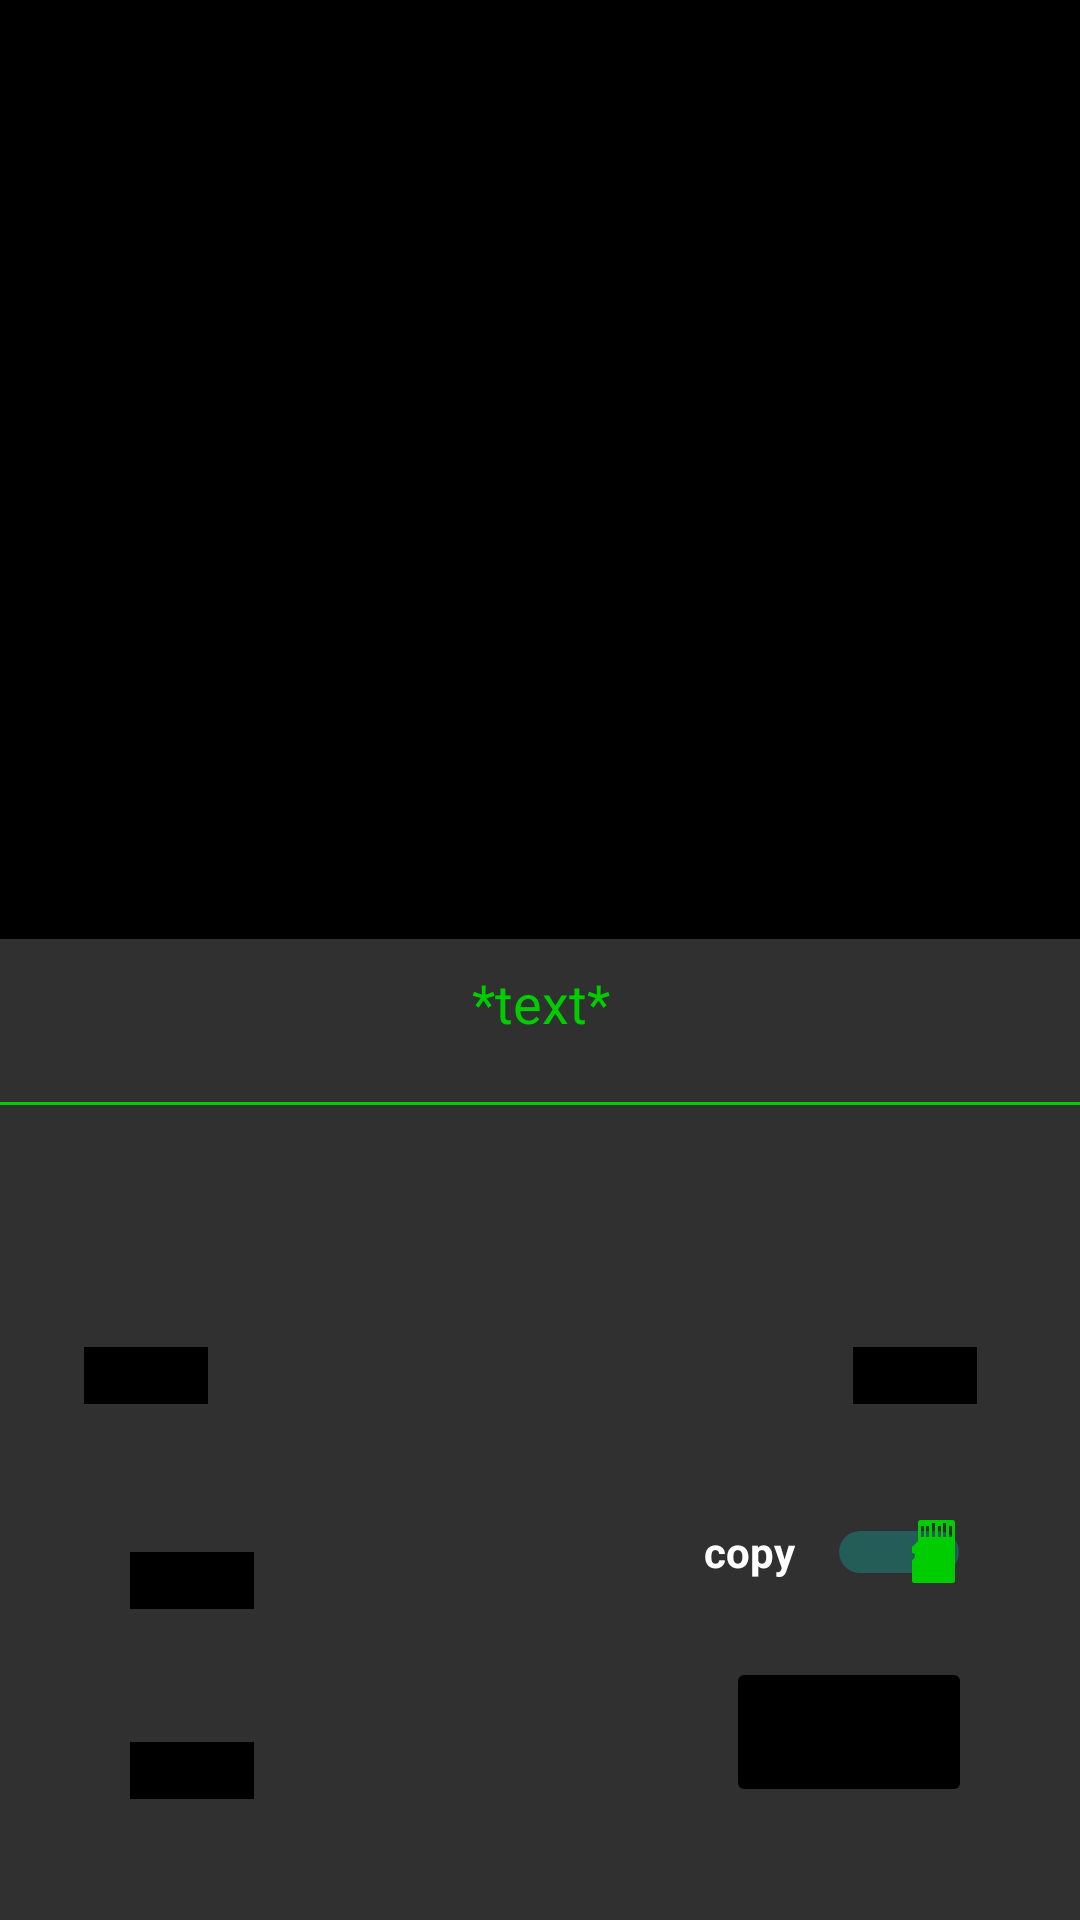

Here is an Android app screen rendered from its layout file. Give the layout XML and the strings, colors and styles it references.
<!-- AndroidManifest.xml: application theme Theme.Zenbakia -->
<!-- res/layout/activity_main.xml -->
<?xml version="1.0" encoding="utf-8"?>
<androidx.constraintlayout.widget.ConstraintLayout xmlns:android="http://schemas.android.com/apk/res/android"
    xmlns:app="http://schemas.android.com/apk/res-auto"
    xmlns:tools="http://schemas.android.com/tools"
    android:layout_width="match_parent"
    android:layout_height="match_parent"
    android:background="@color/dracula"
    android:visibility="visible"
    tools:context=".MainActivity">


    <Button
        android:id="@+id/button9"
        android:layout_width="wrap_content"
        android:layout_height="wrap_content"
        android:layout_marginStart="28dp"
        android:backgroundTint="@drawable/button_color"
        android:text="Verschlüsseln"

        android:textColor="@drawable/button_text_color"
        app:iconTint="#FFFFFF"
        app:layout_constraintBottom_toBottomOf="parent"
        app:layout_constraintStart_toStartOf="parent"
        app:layout_constraintTop_toTopOf="parent"
        app:layout_constraintVertical_bias="0.723" />

    <Button
        android:id="@+id/button10"
        android:layout_width="wrap_content"
        android:layout_height="wrap_content"
        android:text="Entschlüsseln"
        android:textColor="@drawable/button_text_color"
        android:backgroundTint="@drawable/button_color"

        app:layout_constraintBottom_toBottomOf="parent"
        app:layout_constraintEnd_toEndOf="parent"
        app:layout_constraintHorizontal_bias="0.892"
        app:layout_constraintStart_toStartOf="parent"
        app:layout_constraintTop_toTopOf="parent"
        app:layout_constraintVertical_bias="0.723" />

    <Switch
        android:id="@+id/switch1"
        android:layout_width="89dp"
        android:layout_height="46dp"
        android:checked="true"
        android:text="copy"
        android:textColor="#FFFFFF"
        android:textOn="#000000"
        android:textStyle="bold"
        android:thumb="@android:drawable/stat_notify_sdcard"
        android:thumbTint="#00CD00"
        app:layout_constraintBottom_toBottomOf="parent"
        app:layout_constraintEnd_toEndOf="parent"
        app:layout_constraintHorizontal_bias="0.866"
        app:layout_constraintStart_toStartOf="parent"
        app:layout_constraintTop_toTopOf="parent"
        app:layout_constraintVertical_bias="0.832" />

    <EditText
        android:id="@+id/editTextTextPersonName"
        android:layout_width="409dp"
        android:layout_height="87dp"
        android:ems="10"
        android:hint="*text*"
        android:inputType="textMultiLine"
        android:textAlignment="center"
        android:textColor="#FFFFFF"
        android:textColorHint="#00CD00"
        android:backgroundTint="#00CD00"

        app:layout_constraintBottom_toBottomOf="parent"
        app:layout_constraintEnd_toEndOf="parent"
        app:layout_constraintStart_toStartOf="parent"
        app:layout_constraintTop_toTopOf="parent"
        app:layout_constraintVertical_bias="0.523" />

    <TextView
        android:id="@+id/textView1"
        android:layout_width="394dp"
        android:layout_height="313dp"
        android:background="#000000"
        android:textAlignment="textStart"
        android:textColor="#FFFFFF"
        android:textSize="18sp"

        app:layout_constraintBottom_toBottomOf="parent"
        app:layout_constraintEnd_toEndOf="parent"
        app:layout_constraintStart_toStartOf="parent"
        app:layout_constraintTop_toTopOf="parent"
        app:layout_constraintVertical_bias="0.0" />

    <Button
        android:id="@+id/button1"
        android:layout_width="wrap_content"
        android:layout_height="wrap_content"
        android:backgroundTint="@drawable/button_color"
        android:text="Delete"
        android:textColor="@drawable/button_text_color"

        app:layout_constraintBottom_toBottomOf="parent"
        app:layout_constraintEnd_toEndOf="parent"
        app:layout_constraintHorizontal_bias="0.136"
        app:layout_constraintStart_toStartOf="parent"
        app:layout_constraintTop_toTopOf="parent"
        app:layout_constraintVertical_bias="0.833" />

    <Button
        android:id="@+id/button2"
        android:layout_width="wrap_content"
        android:layout_height="wrap_content"
        android:backgroundTint="@drawable/button_color"
        android:text="ctrlV"
        android:textColor="@drawable/button_text_color"

        app:layout_constraintBottom_toBottomOf="parent"
        app:layout_constraintEnd_toEndOf="parent"
        app:layout_constraintHorizontal_bias="0.136"
        app:layout_constraintStart_toStartOf="parent"
        app:layout_constraintTop_toTopOf="parent"
        app:layout_constraintVertical_bias="0.935" />

    <ImageButton
        android:id="@+id/imageButton"
        android:layout_width="82dp"
        android:layout_height="50dp"
        android:backgroundTint="@drawable/button_color"
        android:tint="@drawable/button_text_color"
        app:layout_constraintBottom_toBottomOf="parent"
        app:layout_constraintEnd_toEndOf="parent"
        app:layout_constraintHorizontal_bias="0.87"
        app:layout_constraintStart_toStartOf="parent"
        app:layout_constraintTop_toTopOf="parent"
        app:layout_constraintVertical_bias="0.936"
        app:srcCompat="@android:drawable/ic_lock_power_off" />

</androidx.constraintlayout.widget.ConstraintLayout>
<!-- resources referenced by this layout -->
<resources>
  <color name="dracula">#303030</color>
  <!-- drawable button_color (drawable) -->
  <?xml version="1.0" encoding="utf-8"?>
  <selector xmlns:android="http://schemas.android.com/apk/res/android">
      <item android:state_pressed="true" android:color="#00CD00"/>
      <item android:color="#000000"/>
  </selector>
  <style name="Theme.Zenbakia" parent="Theme.MaterialComponents.DayNight.DarkActionBar">
          
          <item name="colorPrimary">@color/purple_500</item>
          <item name="colorPrimaryVariant">@color/purple_700</item>
          <item name="colorOnPrimary">@color/white</item>
          
          <item name="colorSecondary">@color/teal_200</item>
          <item name="colorSecondaryVariant">@color/teal_700</item>
          <item name="colorOnSecondary">@color/black</item>
          
          <item name="android:statusBarColor" tools:targetApi="l">?attr/colorPrimaryVariant</item>
          
      </style>
  <color name="purple_500">#000000</color>
  <color name="purple_700">#00CD00</color>
  <color name="white">#FFFFFFFF</color>
  <color name="teal_200">#FF03DAC5</color>
  <color name="teal_700">#FF018786</color>
  <color name="black">#FF000000</color>
</resources>
